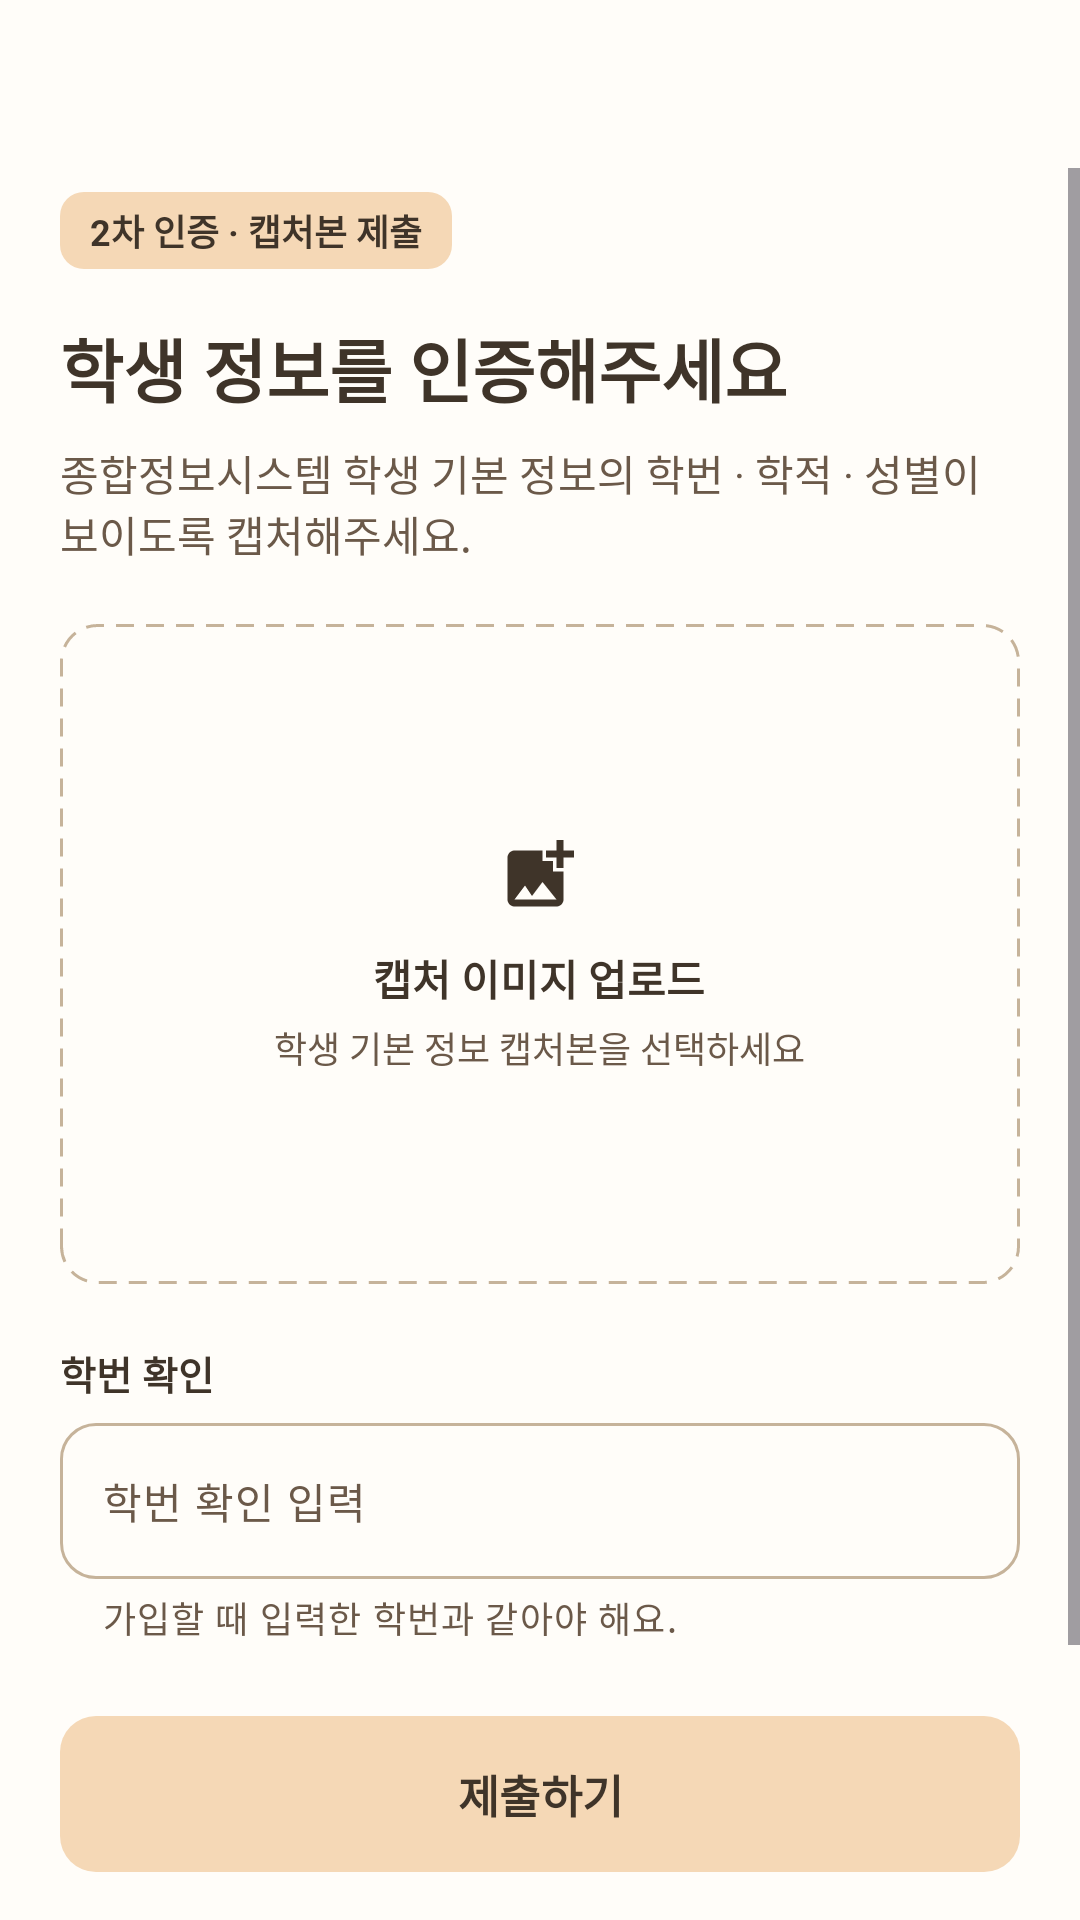

Here is an Android app screen rendered from its layout file. Give the layout XML and the strings, colors and styles it references.
<!-- AndroidManifest.xml: application theme Theme.TaxiPot -->
<!-- res/layout/activity_capture_verification.xml -->
<?xml version="1.0" encoding="utf-8"?>
<LinearLayout xmlns:android="http://schemas.android.com/apk/res/android"
    xmlns:app="http://schemas.android.com/apk/res-auto"
    android:id="@+id/root"
    android:layout_width="match_parent"
    android:layout_height="match_parent"
    android:background="@color/taxipot_surface"
    android:orientation="vertical">

    <include
        android:id="@+id/appBar"
        layout="@layout/view_taxipot_app_bar" />

    <ScrollView
        android:layout_width="match_parent"
        android:layout_height="0dp"
        android:layout_weight="1"
        android:fillViewport="true">

        <LinearLayout
            android:layout_width="match_parent"
            android:layout_height="wrap_content"
            android:orientation="vertical"
            android:paddingStart="20dp"
            android:paddingTop="8dp"
            android:paddingEnd="20dp"
            android:paddingBottom="24dp">

            <TextView
                style="@style/TaxiPot.Chip"
                android:text="2차 인증 · 캡처본 제출" />

            <TextView
                style="@style/TaxiPot.Title"
                android:layout_marginTop="16dp"
                android:text="학생 정보를 인증해주세요" />

            <TextView
                style="@style/TaxiPot.Desc"
                android:text="종합정보시스템 학생 기본 정보의 학번 · 학적 · 성별이 보이도록 캡처해주세요." />

            
            <FrameLayout
                android:id="@+id/boxUpload"
                android:layout_width="match_parent"
                android:layout_height="220dp"
                android:layout_marginTop="20dp"
                android:background="@drawable/bg_taxipot_upload"
                android:clickable="true"
                android:focusable="true"
                android:foreground="?attr/selectableItemBackground">

                <LinearLayout
                    android:id="@+id/uploadHint"
                    android:layout_width="wrap_content"
                    android:layout_height="wrap_content"
                    android:layout_gravity="center"
                    android:gravity="center_horizontal"
                    android:orientation="vertical">

                    <ImageView
                        android:layout_width="28dp"
                        android:layout_height="28dp"
                        android:importantForAccessibility="no"
                        android:src="@drawable/ic_image_add"
                        app:tint="@color/taxipot_text" />

                    <TextView
                        android:layout_width="wrap_content"
                        android:layout_height="wrap_content"
                        android:layout_marginTop="10dp"
                        android:text="캡처 이미지 업로드"
                        android:textColor="@color/taxipot_text"
                        android:textSize="14sp"
                        android:textStyle="bold" />

                    <TextView
                        android:layout_width="wrap_content"
                        android:layout_height="wrap_content"
                        android:layout_marginTop="4dp"
                        android:text="학생 기본 정보 캡처본을 선택하세요"
                        android:textColor="@color/taxipot_sub_text"
                        android:textSize="12sp" />
                </LinearLayout>

                <ImageView
                    android:id="@+id/ivCapture"
                    android:layout_width="match_parent"
                    android:layout_height="match_parent"
                    android:contentDescription="선택한 캡처 이미지"
                    android:padding="8dp"
                    android:scaleType="fitCenter"
                    android:visibility="gone" />
            </FrameLayout>

            <TextView
                android:id="@+id/tvImageError"
                style="@style/TaxiPot.ErrorText" />

            
            <TextView
                style="@style/TaxiPot.Label"
                android:layout_marginTop="20dp"
                android:text="학번 확인" />

            <com.google.android.material.textfield.TextInputLayout
                android:id="@+id/tilStudentNo"
                style="@style/TaxiPot.Field"
                app:helperText="가입할 때 입력한 학번과 같아야 해요.">

                <com.google.android.material.textfield.TextInputEditText
                    android:id="@+id/etStudentNo"
                    style="@style/TaxiPot.FieldEdit"
                    android:hint="학번 확인 입력"
                    android:imeOptions="actionDone"
                    android:inputType="text"
                    android:maxLength="20" />
            </com.google.android.material.textfield.TextInputLayout>

            
            <LinearLayout
                android:id="@+id/boxReject"
                android:layout_width="match_parent"
                android:layout_height="wrap_content"
                android:layout_marginTop="20dp"
                android:background="@drawable/bg_taxipot_box"
                android:orientation="horizontal"
                android:padding="14dp"
                android:visibility="gone">

                <ImageView
                    android:layout_width="18dp"
                    android:layout_height="18dp"
                    android:layout_marginTop="1dp"
                    android:importantForAccessibility="no"
                    android:src="@drawable/ic_info_outline"
                    app:tint="@color/taxipot_text" />

                <LinearLayout
                    android:layout_width="match_parent"
                    android:layout_height="wrap_content"
                    android:layout_marginStart="8dp"
                    android:orientation="vertical">

                    <TextView
                        android:layout_width="match_parent"
                        android:layout_height="wrap_content"
                        android:text="반려 사유"
                        android:textColor="@color/taxipot_text"
                        android:textSize="13sp"
                        android:textStyle="bold" />

                    <TextView
                        android:id="@+id/tvRejectReason"
                        android:layout_width="match_parent"
                        android:layout_height="wrap_content"
                        android:layout_marginTop="4dp"
                        android:textColor="@color/taxipot_sub_text"
                        android:textSize="12sp" />
                </LinearLayout>
            </LinearLayout>

            
            <TextView
                android:id="@+id/tvError"
                style="@style/TaxiPot.ErrorText"
                android:layout_marginTop="12dp"
                android:textSize="13sp" />
        </LinearLayout>
    </ScrollView>

    
    <FrameLayout
        android:layout_width="match_parent"
        android:layout_height="wrap_content"
        android:paddingStart="20dp"
        android:paddingTop="12dp"
        android:paddingEnd="20dp"
        android:paddingBottom="16dp">

        <com.google.android.material.button.MaterialButton
            android:id="@+id/btnSubmit"
            style="@style/TaxiPot.PrimaryButton"
            android:text="제출하기" />

        <com.google.android.material.progressindicator.CircularProgressIndicator
            android:id="@+id/progress"
            android:layout_width="wrap_content"
            android:layout_height="wrap_content"
            android:layout_gravity="center"
            android:elevation="8dp"
            android:indeterminate="true"
            android:visibility="gone"
            app:indicatorColor="@color/taxipot_text"
            app:indicatorSize="24dp"
            app:trackThickness="3dp" />
    </FrameLayout>
</LinearLayout>
<!-- res/layout/view_taxipot_app_bar.xml (included above) -->
<?xml version="1.0" encoding="utf-8"?>
<LinearLayout xmlns:android="http://schemas.android.com/apk/res/android"
    xmlns:app="http://schemas.android.com/apk/res-auto"
    android:layout_width="match_parent"
    android:layout_height="56dp"
    android:gravity="center_vertical"
    android:orientation="horizontal"
    android:paddingStart="8dp"
    android:paddingEnd="20dp">

    <ImageButton
        android:id="@+id/btnBack"
        android:layout_width="48dp"
        android:layout_height="48dp"
        android:background="?attr/selectableItemBackgroundBorderless"
        android:contentDescription="뒤로 가기"
        android:src="@drawable/ic_back"
        app:tint="@color/taxipot_text" />

    <TextView
        android:id="@+id/tvAppBarTitle"
        android:layout_width="wrap_content"
        android:layout_height="wrap_content"
        android:layout_marginStart="4dp"
        android:textColor="@color/taxipot_text"
        android:textSize="18sp"
        android:textStyle="bold" />
</LinearLayout>
<!-- resources referenced by this layout -->
<resources>
  <color name="taxipot_sub_text">#6B5949</color>
  <color name="taxipot_surface">#FFFDF9</color>
  <color name="taxipot_text">#3F3429</color>
  <!-- drawable bg_taxipot_box (drawable) -->
  <?xml version="1.0" encoding="utf-8"?>
  <shape xmlns:android="http://schemas.android.com/apk/res/android" android:shape="rectangle">
      <solid android:color="@color/taxipot_surface" />
      <stroke android:width="1dp" android:color="@color/taxipot_line" />
      <corners android:radius="12dp" />
  </shape>
  <!-- drawable bg_taxipot_upload (drawable) -->
  <?xml version="1.0" encoding="utf-8"?>
  <shape xmlns:android="http://schemas.android.com/apk/res/android" android:shape="rectangle">
      <solid android:color="@color/taxipot_surface" />
      <stroke
          android:width="1dp"
          android:color="@color/taxipot_line"
          android:dashWidth="6dp"
          android:dashGap="4dp" />
      <corners android:radius="12dp" />
  </shape>
  <!-- drawable ic_image_add (drawable) -->
  <vector xmlns:android="http://schemas.android.com/apk/res/android"
      android:width="24dp"
      android:height="24dp"
      android:viewportWidth="24"
      android:viewportHeight="24">
      <path
          android:fillColor="#FF000000"
          android:pathData="M19,7v2.99s-1.99,0.01 -2,0V7h-3s0.01,-1.99 0,-2h3V2h2v3h3v2h-3zM16,11V8h-3V5H5c-1.1,0 -2,0.9 -2,2v12c0,1.1 0.9,2 2,2h12c1.1,0 2,-0.9 2,-2v-8h-3zM5,19l3,-4 2,3 3,-4 4,5H5z" />
  </vector>
  <style name="TaxiPot.Desc">
          <item name="android:layout_width">match_parent</item>
          <item name="android:layout_height">wrap_content</item>
          <item name="android:layout_marginTop">8dp</item>
          <item name="android:textColor">@color/taxipot_sub_text</item>
          <item name="android:textSize">14sp</item>
      </style>
  <style name="TaxiPot.ErrorText">
          <item name="android:layout_width">match_parent</item>
          <item name="android:layout_height">wrap_content</item>
          <item name="android:layout_marginTop">6dp</item>
          <item name="android:paddingStart">4dp</item>
          <item name="android:textColor">@color/taxipot_error</item>
          <item name="android:textSize">12sp</item>
          <item name="android:visibility">gone</item>
      </style>
  <style name="TaxiPot.Label">
          <item name="android:layout_width">match_parent</item>
          <item name="android:layout_height">wrap_content</item>
          <item name="android:layout_marginTop">16dp</item>
          <item name="android:textColor">@color/taxipot_text</item>
          <item name="android:textSize">13sp</item>
          <item name="android:textStyle">bold</item>
      </style>
  <style name="TaxiPot.Title">
          <item name="android:layout_width">match_parent</item>
          <item name="android:layout_height">wrap_content</item>
          <item name="android:textColor">@color/taxipot_text</item>
          <item name="android:textSize">23sp</item>
          <item name="android:textStyle">bold</item>
      </style>
  <style name="Theme.TaxiPot" parent="Base.Theme.TaxiPot" />
  <color name="taxipot_line">#C6B39A</color>
  <!-- drawable bg_taxipot_chip (drawable) -->
  <?xml version="1.0" encoding="utf-8"?>
  <shape xmlns:android="http://schemas.android.com/apk/res/android" android:shape="rectangle">
      <solid android:color="@color/taxipot_primary" />
      <corners android:radius="8dp" />
  </shape>
  <color name="taxipot_error">#C0392B</color>
  <color name="taxipot_primary">#F5D8B6</color>
  <style name="Base.Theme.TaxiPot" parent="Theme.Material3.DayNight.NoActionBar">
          
          
      </style>
</resources>
